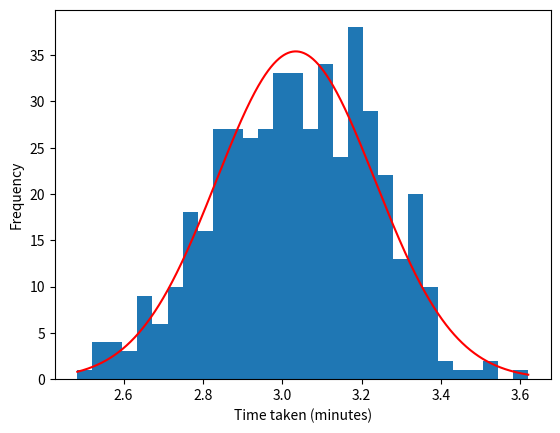

Here is the Python script that generated this plot:
import numpy as np
import matplotlib.pyplot as plt
from scipy.stats import norm


class Car:
    def __init__(self):
        # every car has a personal target speed
        self.target = np.random.normal(100, 4)  # km/h
        self.speed = self.target
        self.age = 0  # seconds
        self.distance = 0  # km
        self.lane = 0

    def step(self, time_step_size):
        self.age += time_step_size
        self.distance += self.speed * time_step_size / 3600

    def brake(self, time_step_size):
        self.speed -= 20 * time_step_size
        if self.speed < 0:
            self.speed = 0

    def accelerate(self, time_step_size):
        self.speed += 5 * time_step_size

    def renew_speed(self, time_step_size):
        if np.random.normal(self.get_target(), 4) > self.speed:
            self.accelerate(time_step_size)
        else:
            self.brake(time_step_size)

    def get_target(self):
        return self.target + 20 * self.lane


class Road:
    def __init__(self, length, spawn_prob=0.1):
        self.length = length  # km
        self.vehicles: list[Car] = []
        self.time_taken = []
        self.time_step_size = .2  # seconds
        self.spawn_prob = spawn_prob

    def step(self):
        switch_lane_action = [False for _ in range(len(self.vehicles))]
        for i, car in enumerate(self.vehicles):
            cars_in_front = []
            j = i - 1  # vehicles are ordered largest distance to smallest
            while j >= 0 and self.vehicles[j].distance - car.distance < 55e-3:
                cars_in_front.append(self.vehicles[j])
                j -= 1

            cars_in_back = []
            j = i + 1
            while j < len(self.vehicles) and car.distance - self.vehicles[j].distance < 55e-3:
                cars_in_back.append(self.vehicles[j])
                j += 1

            if car.lane == 0:
                if not any([other_car.lane == 0 for other_car in cars_in_front]):
                    car.renew_speed(self.time_step_size)
                elif (not any([other_car.lane == 1 for other_car in cars_in_front])
                          and not any([other_car.lane == 1 for other_car in cars_in_back])):
                    switch_lane_action[i] = True
                    car.accelerate(self.time_step_size)
                else:
                    car.brake(self.time_step_size)

            elif car.lane == 1:
                if (not any([other_car.lane == 0 for other_car in cars_in_front])
                        and not any([other_car.lane == 0 for other_car in cars_in_back])):
                    switch_lane_action[i] = True
                    car.brake(self.time_step_size)
                elif not any([other_car.lane == 1 for other_car in cars_in_front]):
                    car.renew_speed(self.time_step_size)
                else:
                    car.brake(self.time_step_size)

        for i in range(len(self.vehicles)):
            if switch_lane_action[i]:
                self.vehicles[i].lane = 1 - self.vehicles[i].lane

            self.vehicles[i].step(self.time_step_size)

            if self.vehicles[i].distance >= self.length:
                self.time_taken.append(self.vehicles[i].age)

        if np.random.random() < self.spawn_prob:
            self.vehicles.append(Car())

        self.vehicles = [car for car in self.vehicles if car.distance < self.length]
        self.vehicles = list(sorted(self.vehicles, key=lambda x: x.distance, reverse=True))

    def get_average_time(self):
        return np.mean(self.time_taken)

    def sort_cars(self):
        self.vehicles.sort(key=lambda x: x.distance)

    def create_histogram(self, n_bins=30):
        minutes_taken = np.array(self.time_taken) / 60  # Convert to minutes
        bin_width = (minutes_taken.max() - minutes_taken.min()) / n_bins
        hist_surface = bin_width * len(minutes_taken)
        mean = minutes_taken.mean()
        std = minutes_taken.std()
        x = np.linspace(minutes_taken.min(), minutes_taken.max(), 1000)
        norm_dist = norm.pdf(x, mean, std) * hist_surface
        plt.plot(x, norm_dist, color="red")
        plt.hist(minutes_taken, bins=n_bins)
        plt.xlabel("Time taken (minutes)")
        plt.ylabel("Frequency")
        plt.show()


road = Road(5, 0.05)

for i in range(10000):
    road.step()

print(road.get_average_time() * 60)

road.create_histogram()
